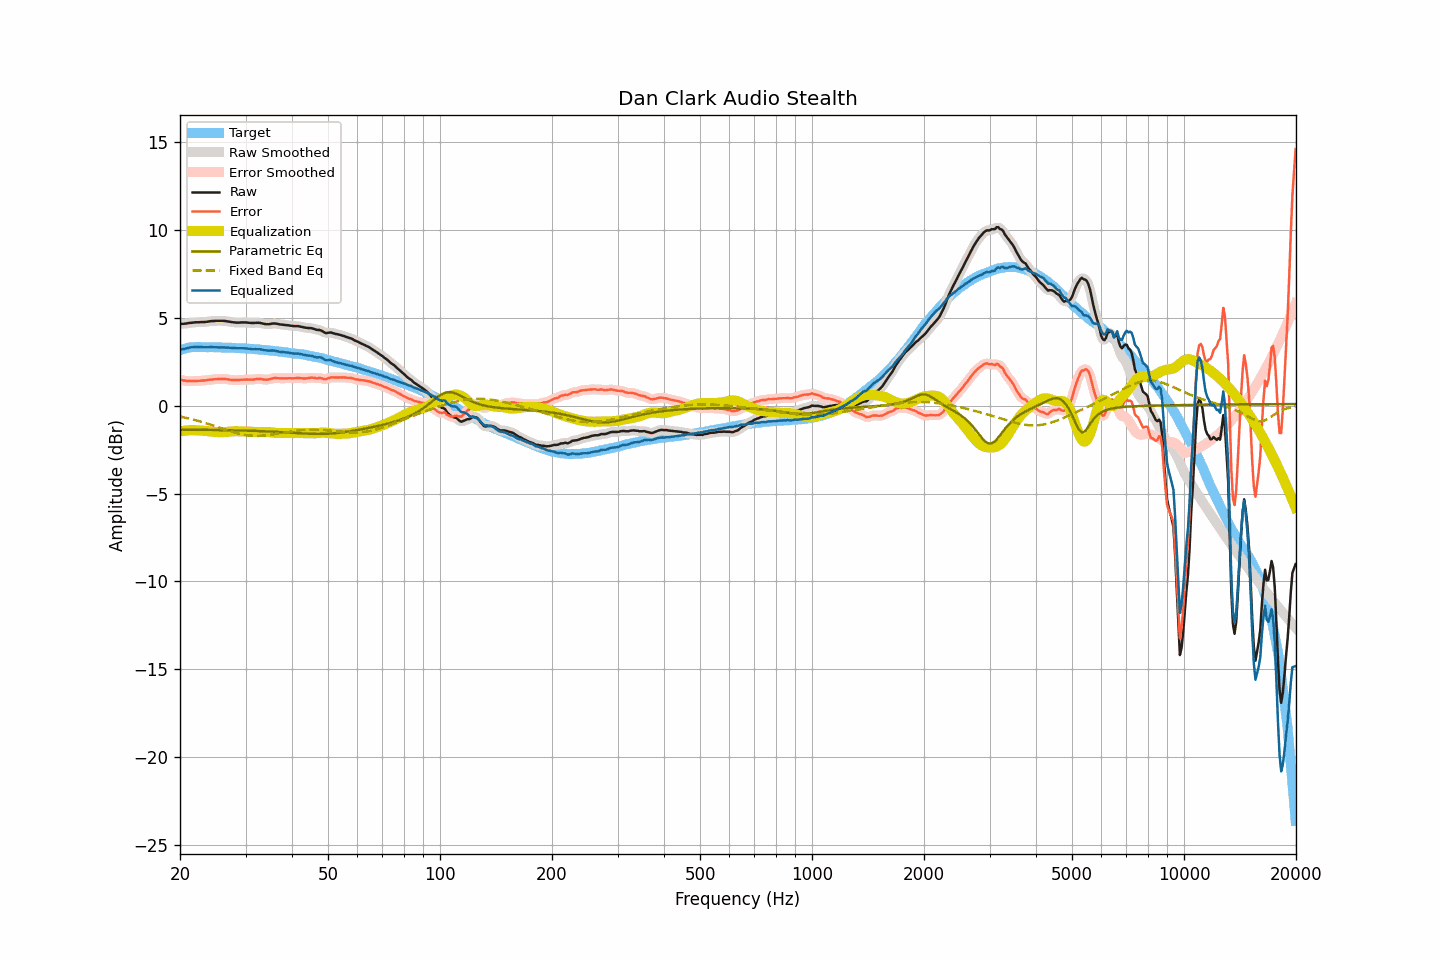

Data behind this chart, as committed beside it:
frequency, raw, smoothed, error, error_smoothed, equalization, parametric_eq, fixed_band_eq, equalized_raw, equalized_smoothed, target
20.00, 4.64, 4.64, 1.48, 1.48, -1.47, -1.37, -0.63, 3.17, 3.17, 3.16
20.20, 4.65, 4.65, 1.46, 1.46, -1.45, -1.37, -0.64, 3.20, 3.19, 3.19
20.40, 4.65, 4.65, 1.43, 1.44, -1.44, -1.37, -0.66, 3.21, 3.22, 3.22
20.61, 4.66, 4.66, 1.42, 1.42, -1.42, -1.37, -0.68, 3.24, 3.24, 3.24
20.81, 4.67, 4.67, 1.40, 1.40, -1.41, -1.37, -0.70, 3.26, 3.26, 3.27
21.02, 4.69, 4.69, 1.39, 1.40, -1.40, -1.37, -0.72, 3.29, 3.28, 3.30
21.23, 4.70, 4.70, 1.39, 1.39, -1.40, -1.37, -0.74, 3.30, 3.30, 3.31
21.44, 4.71, 4.71, 1.39, 1.39, -1.39, -1.37, -0.77, 3.32, 3.32, 3.32
21.66, 4.72, 4.72, 1.40, 1.40, -1.40, -1.37, -0.79, 3.33, 3.33, 3.33
21.87, 4.73, 4.73, 1.41, 1.40, -1.40, -1.37, -0.81, 3.33, 3.33, 3.33
22.09, 4.74, 4.74, 1.41, 1.41, -1.40, -1.37, -0.84, 3.34, 3.34, 3.34
22.31, 4.74, 4.74, 1.41, 1.41, -1.41, -1.38, -0.86, 3.33, 3.34, 3.33
22.54, 4.74, 4.75, 1.41, 1.41, -1.41, -1.38, -0.89, 3.33, 3.33, 3.33
22.76, 4.75, 4.75, 1.42, 1.42, -1.42, -1.38, -0.91, 3.33, 3.33, 3.33
22.99, 4.75, 4.75, 1.43, 1.42, -1.43, -1.38, -0.94, 3.33, 3.32, 3.32
23.22, 4.75, 4.75, 1.43, 1.43, -1.43, -1.38, -0.97, 3.32, 3.32, 3.32
23.45, 4.76, 4.76, 1.44, 1.44, -1.44, -1.38, -1.00, 3.32, 3.32, 3.32
23.69, 4.77, 4.77, 1.45, 1.45, -1.45, -1.38, -1.02, 3.32, 3.32, 3.32
23.92, 4.79, 4.79, 1.47, 1.47, -1.46, -1.38, -1.05, 3.33, 3.32, 3.32
24.16, 4.80, 4.80, 1.47, 1.48, -1.47, -1.38, -1.08, 3.33, 3.33, 3.33
24.40, 4.81, 4.81, 1.48, 1.49, -1.48, -1.38, -1.11, 3.33, 3.33, 3.33
24.65, 4.81, 4.82, 1.49, 1.49, -1.49, -1.39, -1.14, 3.32, 3.32, 3.32
24.89, 4.82, 4.82, 1.51, 1.50, -1.50, -1.39, -1.17, 3.32, 3.32, 3.32
25.14, 4.82, 4.82, 1.51, 1.51, -1.51, -1.39, -1.20, 3.31, 3.31, 3.31
25.39, 4.82, 4.82, 1.51, 1.51, -1.51, -1.39, -1.23, 3.31, 3.31, 3.31
25.65, 4.82, 4.82, 1.51, 1.51, -1.52, -1.39, -1.27, 3.31, 3.31, 3.31
25.91, 4.82, 4.82, 1.52, 1.52, -1.51, -1.39, -1.30, 3.31, 3.31, 3.30
26.16, 4.82, 4.82, 1.52, 1.52, -1.51, -1.39, -1.33, 3.31, 3.31, 3.30
26.43, 4.81, 4.81, 1.51, 1.51, -1.50, -1.40, -1.36, 3.31, 3.31, 3.30
26.69, 4.80, 4.80, 1.50, 1.50, -1.50, -1.40, -1.39, 3.31, 3.30, 3.30
26.96, 4.78, 4.78, 1.48, 1.49, -1.49, -1.40, -1.42, 3.29, 3.30, 3.30
27.23, 4.77, 4.77, 1.48, 1.47, -1.48, -1.40, -1.45, 3.29, 3.29, 3.30
27.50, 4.75, 4.75, 1.46, 1.46, -1.47, -1.40, -1.48, 3.28, 3.29, 3.29
27.77, 4.74, 4.74, 1.46, 1.46, -1.46, -1.40, -1.50, 3.28, 3.28, 3.28
28.05, 4.73, 4.73, 1.45, 1.45, -1.46, -1.41, -1.53, 3.28, 3.27, 3.28
28.33, 4.72, 4.72, 1.45, 1.45, -1.45, -1.41, -1.56, 3.27, 3.27, 3.27
28.62, 4.72, 4.72, 1.45, 1.45, -1.46, -1.41, -1.58, 3.27, 3.27, 3.27
28.90, 4.72, 4.72, 1.45, 1.46, -1.46, -1.41, -1.60, 3.26, 3.26, 3.27
29.19, 4.73, 4.73, 1.48, 1.47, -1.46, -1.42, -1.62, 3.27, 3.26, 3.26
29.48, 4.73, 4.73, 1.47, 1.47, -1.47, -1.42, -1.64, 3.26, 3.26, 3.26
29.78, 4.73, 4.73, 1.48, 1.48, -1.47, -1.42, -1.66, 3.26, 3.26, 3.25
30.08, 4.73, 4.73, 1.48, 1.48, -1.47, -1.42, -1.67, 3.26, 3.25, 3.25
30.38, 4.72, 4.72, 1.48, 1.48, -1.48, -1.42, -1.69, 3.24, 3.24, 3.24
30.68, 4.71, 4.71, 1.48, 1.48, -1.48, -1.43, -1.70, 3.23, 3.23, 3.24
30.99, 4.70, 4.70, 1.48, 1.48, -1.49, -1.43, -1.71, 3.22, 3.22, 3.22
31.30, 4.70, 4.70, 1.48, 1.48, -1.49, -1.43, -1.72, 3.21, 3.21, 3.22
31.61, 4.70, 4.70, 1.48, 1.49, -1.50, -1.44, -1.72, 3.21, 3.21, 3.22
31.93, 4.71, 4.71, 1.50, 1.50, -1.50, -1.44, -1.72, 3.21, 3.21, 3.21
32.24, 4.71, 4.71, 1.52, 1.51, -1.50, -1.44, -1.72, 3.21, 3.21, 3.19
32.57, 4.71, 4.71, 1.52, 1.52, -1.50, -1.45, -1.72, 3.21, 3.21, 3.19
32.89, 4.70, 4.70, 1.51, 1.51, -1.50, -1.45, -1.72, 3.20, 3.20, 3.19
33.22, 4.68, 4.68, 1.50, 1.50, -1.49, -1.45, -1.71, 3.19, 3.18, 3.18
33.55, 4.65, 4.66, 1.48, 1.49, -1.49, -1.46, -1.71, 3.16, 3.16, 3.17
33.89, 4.64, 4.64, 1.48, 1.48, -1.49, -1.46, -1.70, 3.15, 3.15, 3.16
34.23, 4.63, 4.63, 1.47, 1.48, -1.50, -1.47, -1.69, 3.13, 3.13, 3.16
34.57, 4.63, 4.63, 1.49, 1.49, -1.50, -1.47, -1.68, 3.13, 3.13, 3.15
34.92, 4.64, 4.64, 1.51, 1.51, -1.51, -1.47, -1.66, 3.13, 3.13, 3.13
35.27, 4.66, 4.66, 1.53, 1.53, -1.53, -1.48, -1.65, 3.14, 3.13, 3.13
35.62, 4.67, 4.67, 1.56, 1.55, -1.54, -1.48, -1.64, 3.13, 3.13, 3.12
35.97, 4.67, 4.67, 1.57, 1.56, -1.55, -1.49, -1.62, 3.12, 3.12, 3.10
... 635 more rows
